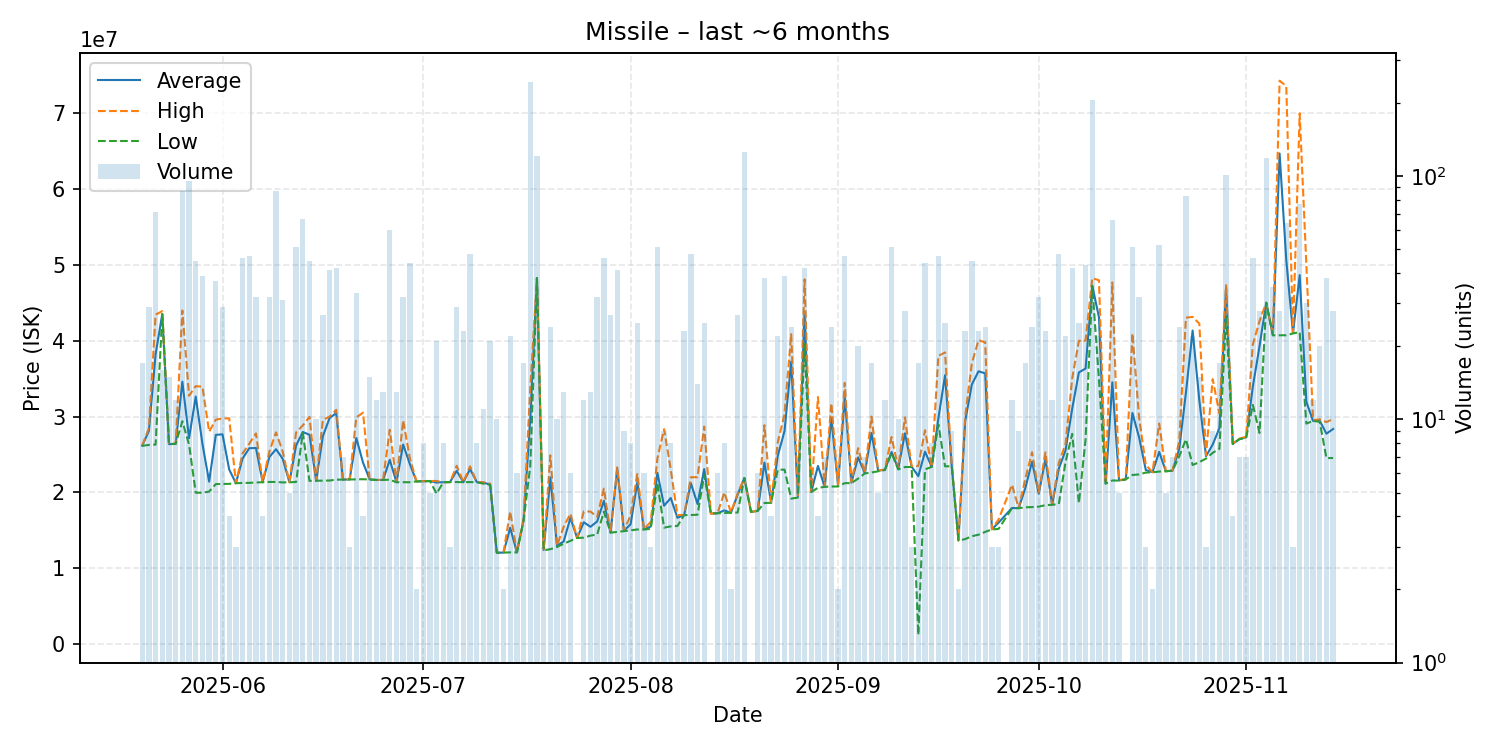

Source data for this figure (header and first rows):
date, average, highest, lowest, order_count, volume
2025-05-20, 26157059, 26180000, 26140000, 9, 17
2025-05-21, 28105172, 28500000, 26260000, 12, 29
2025-05-22, 38204366, 43420000, 26300000, 27, 71
2025-05-23, 43512500, 43890000, 43480000, 8, 16
2025-05-24, 26363333, 26370000, 26360000, 8, 15
2025-05-25, 26405833, 26410000, 26400000, 7, 12
2025-05-26, 34590115, 43970000, 29380000, 41, 87
2025-05-27, 27151250, 32740000, 26310000, 27, 96
2025-05-28, 32626222, 34000000, 19960000, 13, 45
2025-05-29, 26404103, 33930000, 19960000, 22, 39
2025-05-30, 21426667, 27990000, 20110000, 6, 6
2025-05-31, 27586486, 29590000, 21100000, 23, 37
2025-06-01, 27656207, 29745000, 21120000, 16, 29
2025-06-02, 23017500, 29770000, 21130000, 4, 4
2025-06-03, 21223333, 21230000, 21210000, 3, 3
2025-06-04, 24464348, 25140000, 21250000, 22, 46
2025-06-05, 25825745, 26415000, 21260000, 22, 47
2025-06-06, 25857500, 27775000, 21310000, 17, 32
2025-06-07, 21347500, 21370000, 21340000, 4, 4
2025-06-08, 24668125, 25360000, 21380000, 14, 32
2025-06-09, 25696207, 27910000, 21380000, 27, 87
2025-06-10, 24434516, 25380000, 21320000, 16, 31
2025-06-11, 21334000, 21345000, 21330000, 5, 5
2025-06-12, 26181569, 27920000, 21380000, 27, 51
2025-06-13, 27964328, 28815000, 27880000, 28, 67
2025-06-14, 27591556, 29960000, 21520000, 17, 45
2025-06-15, 21551000, 21560000, 21545000, 8, 10
2025-06-16, 27398148, 29560000, 21550000, 17, 27
2025-06-17, 29800244, 29990000, 21570000, 17, 41
2025-06-18, 30444048, 30885000, 21680000, 9, 42
2025-06-19, 21691429, 21700000, 21690000, 5, 7
2025-06-20, 21710000, 21750000, 21690000, 3, 3
2025-06-21, 27170000, 29900000, 21720000, 24, 33
2025-06-22, 23930000, 30500000, 21740000, 4, 4
2025-06-23, 21718667, 21730000, 21700000, 8, 15
2025-06-24, 21640000, 21640000, 21640000, 11, 12
2025-06-25, 21645385, 21650000, 21640000, 12, 13
2025-06-26, 24294500, 28250000, 21680000, 27, 60
2025-06-27, 21349231, 21350000, 21340000, 11, 13
2025-06-28, 26311875, 29500000, 21350000, 20, 32
2025-06-29, 23741136, 24500000, 21340000, 13, 44
2025-06-30, 21450000, 21450000, 21450000, 2, 2
2025-07-01, 21475000, 21480000, 21460000, 4, 8
2025-07-02, 21502000, 21520000, 21500000, 4, 5
2025-07-03, 21301905, 21500000, 19845000, 10, 21
2025-07-04, 21350000, 21350000, 21350000, 2, 8
2025-07-05, 21360000, 21360000, 21360000, 2, 3
2025-07-06, 22845172, 23510000, 21370000, 13, 29
2025-07-07, 21344348, 21360000, 21340000, 10, 23
2025-07-08, 23080833, 23440000, 21365000, 15, 48
2025-07-09, 21376250, 21380000, 21340000, 7, 8
2025-07-10, 21287273, 21340000, 21150000, 9, 11
2025-07-11, 21035714, 21150000, 21000000, 7, 21
2025-07-12, 12050000, 12060000, 12045000, 7, 10
2025-07-13, 12075000, 12080000, 12070000, 2, 2
2025-07-14, 15338636, 17500000, 12100000, 6, 22
2025-07-15, 12103333, 12110000, 12100000, 5, 6
2025-07-16, 16362941, 16480000, 16300000, 7, 17
2025-07-17, 29700000, 33760000, 23440000, 65, 244
2025-07-18, 48240000, 48240000, 48240000, 12, 121
... 118 more rows
